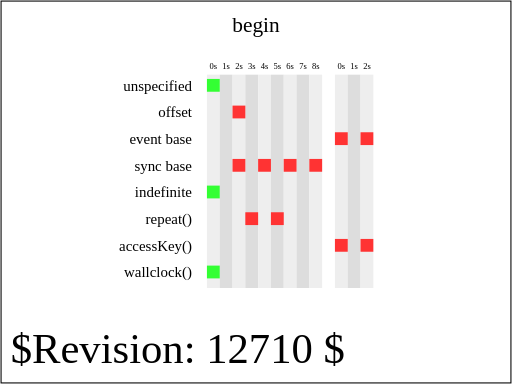
t = 0.00 s
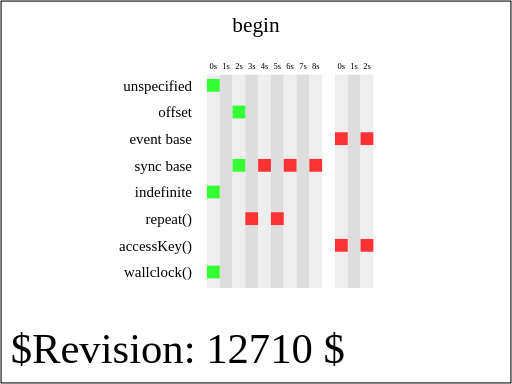
t = 2.00 s
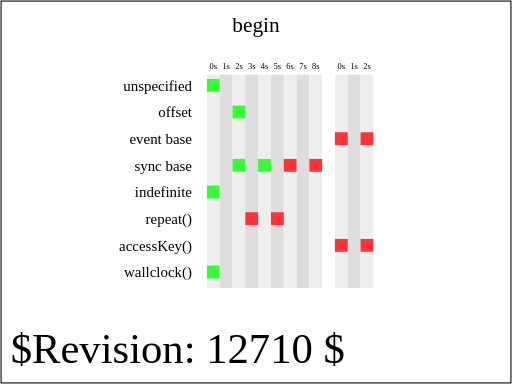
t = 4.00 s
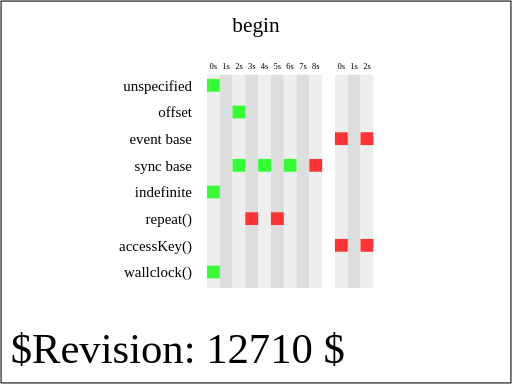
t = 6.00 s
t = 7.00 s: frame unchanged from t = 6.00 s, image omitted
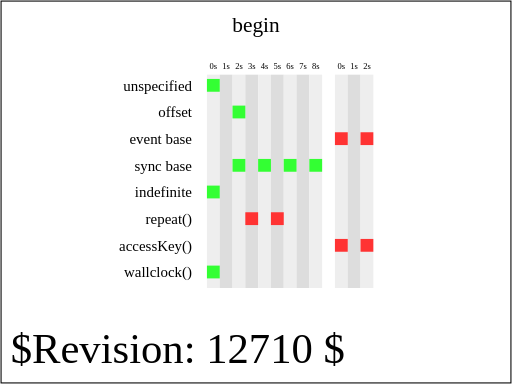
t = 8.00 s

The animated SVG that drew these frames (rendered in a browser with its animation timeline set to each time). Animation: 16 SMIL elements (set=16); one cycle of 8.00 s.

<?xml version="1.0" encoding="UTF-8"?>
<!--======================================================================-->
<!--=  Copyright 2004 World Wide Web Consortium, (Massachusetts          =-->
<!--=  Institute of Technology, Institut National de Recherche en        =-->
<!--=  Informatique et en Automatique, Keio University). All Rights      =-->
<!--=  Reserved. See http://www.w3.org/Consortium/Legal/.                =-->
<!--======================================================================--><!DOCTYPE svg PUBLIC "-//W3C//DTD SVG 1.1 Tiny//EN" "http://www.w3.org/Graphics/SVG/1.1/DTD/svg11-tiny.dtd">

<svg xmlns="http://www.w3.org/2000/svg" xmlns:xlink="http://www.w3.org/1999/xlink" version="1.1" baseProfile="tiny" id="svg-root" width="100%" height="100%" viewBox="0 0 480 360">


    <title id="test-title">$RCSfile$</title>

    

    <!--======================================================================-->

    <!--Content of Test Case follows...                  =====================-->

    <!--======================================================================-->

    <text id="revision" x="10" y="340" font-size="40" stroke="none" fill="black">$Revision: 12710 $</text>

    <rect id="test-frame" x="1" y="1" width="478" height="358" fill="none" stroke="#000"/>



    <text text-anchor="middle" x="240" y="30" font-size="20">begin</text>



    <g transform="translate(100, 80)">



        <g transform="translate(80,5)" text-anchor="end" font-size="14">

            <text>unspecified</text>

            <text y="25">offset</text>

            <text y="50">event base</text>

            <text y="75">sync base</text>

            <text y="100">indefinite</text>

            <text y="125">repeat()</text>

            <text y="150">accessKey()</text>

            <text y="175">wallclock()</text>

        </g>



        <g id="timeMarkersText" transform="translate(100, -15)" text-anchor="middle" font-size="8">

            <text>0s</text>

            <text x="12">1s</text>

            <text x="24">2s</text>

            <text x="36">3s</text>

            <text x="48">4s</text>

            <text x="60">5s</text>

            <text x="72">6s</text>

            <text x="84">7s</text>

            <text x="96">8s</text>



            <text x="120">0s</text>

            <text x="132">1s</text>

            <text x="144">2s</text>

        </g>



        <g id="timeMarkers" transform="translate(94, -10) scale(1, 8)">

            <rect width="12" height="25" fill="#eee"/>

            <rect x="12" width="12" height="25" fill="#ddd"/>

            <rect x="24" width="12" height="25" fill="#eee"/>

            <rect x="36" width="12" height="25" fill="#ddd"/>

            <rect x="48" width="12" height="25" fill="#eee"/>

            <rect x="60" width="12" height="25" fill="#ddd"/>

            <rect x="72" width="12" height="25" fill="#eee"/>

            <rect x="84" width="12" height="25" fill="#ddd"/>

            <rect x="96" width="12" height="25" fill="#eee"/>



            <rect x="120" width="12" height="25" fill="#eee"/>

            <rect x="132" width="12" height="25" fill="#ddd"/>

            <rect x="144" width="12" height="25" fill="#eee"/>

        </g>



        <g transform="translate(100,0)">

            <g id="setOne">

                <rect x="-6" y="-6" width="12" height="12" fill="#F33">

                    <set attributeName="fill" to="#3F3" dur="indefinite"/>

                </rect>

            </g>



            <g id="setTwo" transform="translate(0, 25)">

                <rect x="-6" y="-6" width="12" height="12" fill="#F33" transform="translate(24,0)">

                    <set id="secondSet" attributeName="fill" to="#3F3" begin="2s" dur="indefinite"/>

                </rect>

            </g>



            <g id="setThree" transform="translate(0, 50)">

                <rect id="setThreeTarget" x="-6" y="-6" width="12" height="12" fill="#F33" transform="translate(120,0)">

                    <set attributeName="fill" id="thirdSet" to="#3F3" begin="setThreeTarget.click" dur="indefinite"/>

                </rect>



                <rect x="-6" y="-6" width="12" height="12" fill="#F33" transform="translate(144,0)">

                    <set attributeName="fill" id="thirdSetOffset" to="#3F3" begin="setThreeTarget.click + 2s" dur="indefinite"/>

                </rect>

            </g>



            <g id="setFour" transform="translate(0, 75)">

                <set id="endBase" attributeName="display" to="inline" begin="7s" dur="1s"/>

                <rect x="-6" y="-6" width="12" height="12" fill="#F33" transform="translate(24,0)">

                    <set attributeName="fill" to="#3F3" begin="secondSet.begin" dur="indefinite"/>

                </rect>



                <rect x="-6" y="-6" width="12" height="12" fill="#F33" transform="translate(48,0)">

                    <set attributeName="fill" to="#3F3" begin="secondSet.begin + 2s" dur="indefinite"/>

                </rect>



                <rect x="-6" y="-6" width="12" height="12" fill="#F33" transform="translate(72,0)">

                    <set attributeName="fill" to="#3F3" begin="endBase.end - 2s" dur="indefinite"/>

                </rect>



                <rect x="-6" y="-6" width="12" height="12" fill="#F33" transform="translate(96,0)">

                    <set attributeName="fill" to="#3F3" begin="endBase.end" dur="indefinite"/>

                </rect>

            </g>



            <g id="setFive" transform="translate(0, 100)">

                <rect x="-6" y="-6" width="12" height="12" fill="#3F3">

                    <set attributeName="fill" to="#F33" begin="indefinite" dur="indefinite"/>

                </rect>

            </g>



            <g id="setSix" transform="translate(0, 125)">

                <set id="repeatingSet" attributeName="display" to="inline" begin="0s" dur="1s" repeatCount="4"/>

                <rect x="-6" y="-6" width="12" height="12" fill="#F33" transform="translate(36,0)">

                    <set attributeName="fill" to="#3F3" begin="repeatingSet.repeat(3)" dur="indefinite"/>

                </rect>



                <rect x="-6" y="-6" width="12" height="12" fill="#F33" transform="translate(60,0)">

                    <set attributeName="fill" to="#3F3" begin="repeatingSet.repeat(3) + 2s" dur="indefinite"/>

                </rect>

            </g>



            <g id="setSeven" transform="translate(0, 150)">

                <rect x="-6" y="-6" width="12" height="12" fill="#F33" transform="translate(120,0)">

                    <set attributeName="fill" to="#3F3" begin="accessKey(a)" dur="indefinite"/>

                </rect>



                <rect x="-6" y="-6" width="12" height="12" fill="#F33" transform="translate(144,0)">

                    <set attributeName="fill" to="#3F3" begin="accessKey(a) + 2s" dur="indefinite"/>

                </rect>

            </g>



            <g id="setEight" transform="translate(0, 175)">

                <rect x="-6" y="-6" width="12" height="12" fill="#3F3">

                    <set attributeName="fill" to="#F33" begin="wallclock(2000-06-10T12:34:56Z)" dur="indefinite"/>

                </rect>

            </g>

        </g>

    </g>

</svg>
